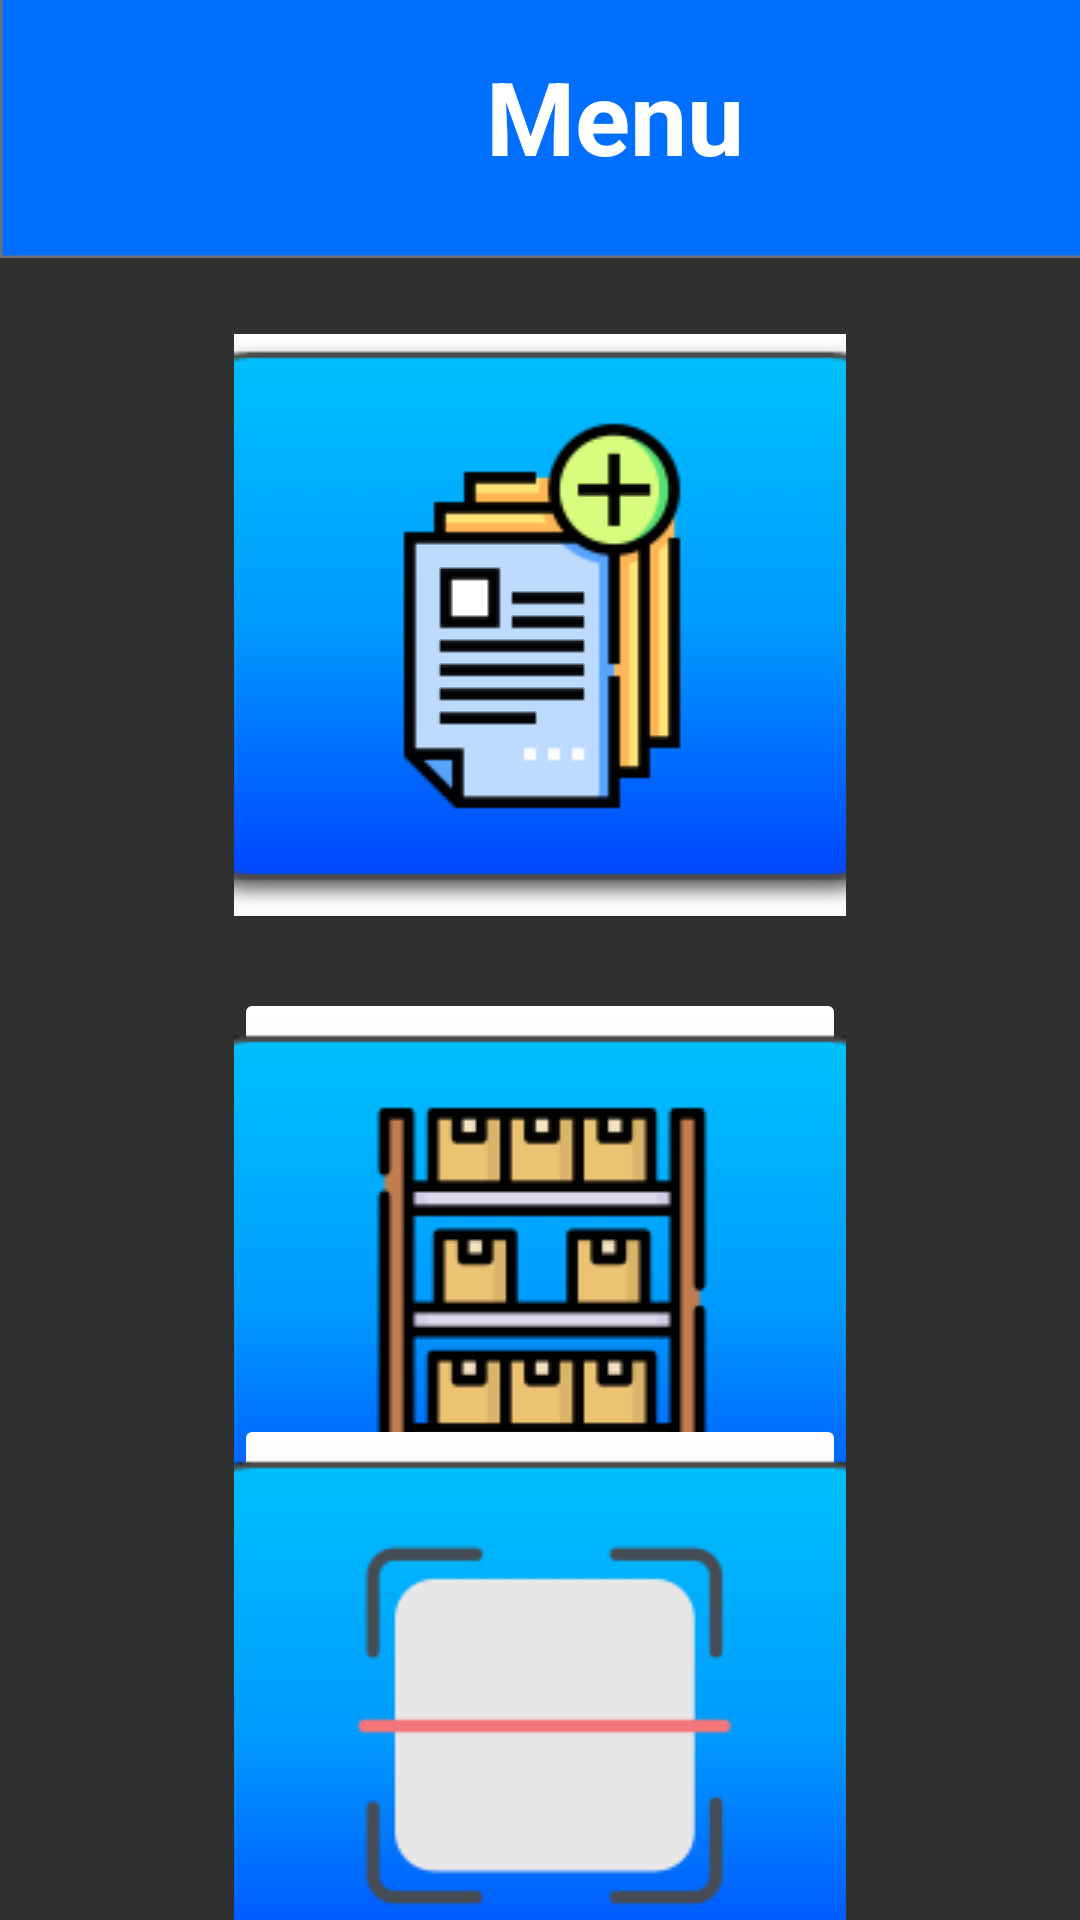

Here is an Android app screen rendered from its layout file. Give the layout XML and the strings, colors and styles it references.
<!-- AndroidManifest.xml: application theme Theme.AppCompat.NoActionBar -->
<!-- res/layout/activity_menu.xml -->
<?xml version="1.0" encoding="utf-8"?>
<androidx.constraintlayout.widget.ConstraintLayout xmlns:android="http://schemas.android.com/apk/res/android"
    xmlns:app="http://schemas.android.com/apk/res-auto"
    xmlns:tools="http://schemas.android.com/tools"
    android:layout_width="match_parent"
    android:layout_height="match_parent"
    tools:context=".Menu">

    <ImageView
        android:id="@+id/imageView5"
        android:layout_width="411dp"
        android:layout_height="114dp"
        android:layout_marginBottom="14dp"
        app:layout_constraintBottom_toTopOf="@+id/imageButton2"
        app:layout_constraintEnd_toEndOf="parent"
        app:layout_constraintHorizontal_bias="0.0"
        app:layout_constraintStart_toStartOf="parent"
        app:srcCompat="@drawable/rect_ngulo_41" />

    <TextView
        android:id="@+id/textView"
        android:layout_width="wrap_content"
        android:layout_height="wrap_content"
        android:layout_marginTop="16dp"
        android:text="Menu"
        android:textColor="#FFFFFF"
        android:textSize="34sp"
        android:textStyle="bold"
        app:layout_constraintEnd_toEndOf="@+id/imageView5"
        app:layout_constraintHorizontal_bias="0.498"
        app:layout_constraintStart_toStartOf="parent"
        app:layout_constraintTop_toTopOf="parent" />

    <ImageButton
        android:id="@+id/imageButton2"
        android:layout_width="0dp"
        android:layout_height="wrap_content"
        android:layout_marginStart="78dp"
        android:layout_marginEnd="78dp"
        android:layout_marginBottom="24dp"
        android:background="#FFFFFF"
        android:onClick="newPaper"
        app:layout_constraintBottom_toTopOf="@+id/imageButton3"
        app:layout_constraintEnd_toEndOf="parent"
        app:layout_constraintHorizontal_bias="0.0"
        app:layout_constraintStart_toStartOf="parent"
        app:srcCompat="@drawable/grupo_3"
        tools:ignore="SpeakableTextPresentCheck" />

    <ImageButton
        android:id="@+id/imageButton3"
        android:layout_width="0dp"
        android:layout_height="wrap_content"
        android:layout_marginStart="78dp"
        android:layout_marginTop="268dp"
        android:layout_marginEnd="78dp"
        android:backgroundTint="#FFFFFF"
        app:layout_constraintEnd_toEndOf="parent"
        app:layout_constraintHorizontal_bias="0.0"
        app:layout_constraintStart_toStartOf="parent"
        app:layout_constraintTop_toBottomOf="@+id/textView"
        app:srcCompat="@drawable/valores1"
        tools:ignore="SpeakableTextPresentCheck" />

    <ImageButton
        android:id="@+id/imageButton4"
        android:layout_width="0dp"
        android:layout_height="wrap_content"
        android:layout_marginStart="78dp"
        android:layout_marginTop="16dp"
        android:layout_marginEnd="78dp"
        android:layout_marginBottom="46dp"
        android:backgroundTint="#FFFFFF"
        app:layout_constraintBottom_toBottomOf="parent"
        app:layout_constraintEnd_toEndOf="parent"
        app:layout_constraintHorizontal_bias="0.0"
        app:layout_constraintStart_toStartOf="parent"
        app:layout_constraintTop_toBottomOf="@+id/imageButton3"
        app:layout_constraintVertical_bias="0.491"
        app:srcCompat="@drawable/escaner1"
        tools:ignore="SpeakableTextPresentCheck" />

</androidx.constraintlayout.widget.ConstraintLayout>
<!-- resources referenced by this layout -->
<resources>
  <!-- drawable escaner1: png bitmap (drawable, 11110 bytes) -->
  <!-- drawable grupo_3: png bitmap (drawable, 12980 bytes) -->
  <!-- drawable rect_ngulo_41: png bitmap (drawable, 1346 bytes) -->
  <!-- drawable valores1: png bitmap (drawable, 13905 bytes) -->
</resources>
